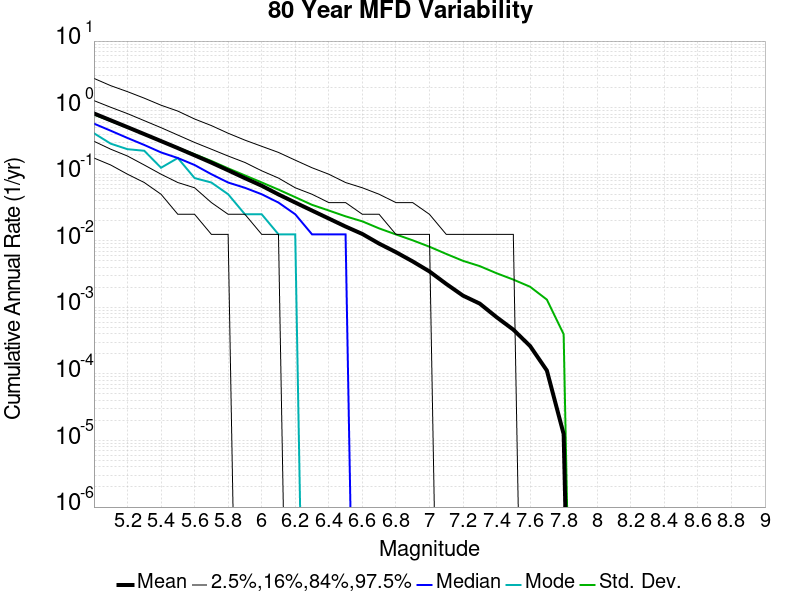

Data behind this chart, as committed beside it:
Magnitude, Mean, Median, Mode, Std. Dev., 2.5 %-ile, 16 %-ile, 84 %-ile, 97.5 %-ile
5.0, 0.8179, 0.575, 0.4125, 0.7894, 0.175, 0.3125, 1.275, 2.75
5.1, 0.6453, 0.45, 0.2875, 0.6286, 0.1375, 0.2375, 1.012, 2.138
5.2, 0.5088, 0.35, 0.2375, 0.5034, 0.1, 0.1875, 0.8125, 1.738
5.3, 0.4003, 0.275, 0.225, 0.4003, 0.075, 0.1375, 0.6375, 1.387
5.4, 0.3144, 0.2125, 0.125, 0.3177, 0.05, 0.1, 0.5, 1.087
5.5, 0.2467, 0.175, 0.175, 0.2504, 0.025, 0.075, 0.3875, 0.8875
5.6, 0.1922, 0.1375, 0.0875, 0.1996, 0.025, 0.0625, 0.3, 0.675
5.7, 0.1493, 0.1, 0.075, 0.1581, 0.0125, 0.0375, 0.2375, 0.5375
5.8, 0.1144, 0.075, 0.05, 0.1224, 0.0125, 0.025, 0.1875, 0.4125
5.9, 0.0872, 0.0625, 0.025, 0.09598, 0.0, 0.025, 0.15, 0.325
6.0, 0.06709, 0.05, 0.025, 0.07526, 0.0, 0.0125, 0.1125, 0.2625
6.1, 0.04969, 0.0375, 0.0125, 0.05869, 0.0, 0.0125, 0.0875, 0.2125
6.2, 0.03754, 0.025, 0.0125, 0.04518, 0.0, 0.0, 0.0625, 0.1625
6.3, 0.02844, 0.0125, 0.0, 0.03467, 0.0, 0.0, 0.05, 0.125
6.4, 0.02159, 0.0125, 0.0, 0.02849, 0.0, 0.0, 0.0375, 0.1
6.5, 0.01636, 0.0125, 0.0, 0.02329, 0.0, 0.0, 0.0375, 0.075
6.6, 0.01265, 0.0, 0.0, 0.01957, 0.0, 0.0, 0.025, 0.0625
6.7, 0.009062, 0.0, 0.0, 0.01534, 0.0, 0.0, 0.025, 0.05
6.8, 0.00675, 0.0, 0.0, 0.01246, 0.0, 0.0, 0.0125, 0.0375
6.9, 0.0049, 0.0, 0.0, 0.01016, 0.0, 0.0, 0.0125, 0.0375
7.0, 0.003462, 0.0, 0.0, 0.008146, 0.0, 0.0, 0.0125, 0.025
7.1, 0.00225, 0.0, 0.0, 0.006347, 0.0, 0.0, 0.0, 0.0125
7.2, 0.0015, 0.0, 0.0, 0.004996, 0.0, 0.0, 0.0, 0.0125
7.3, 0.001138, 0.0, 0.0, 0.004161, 0.0, 0.0, 0.0, 0.0125
7.4, 7.125E-4, 0.0, 0.0, 0.003255, 0.0, 0.0, 0.0, 0.0125
7.5, 4.625E-4, 0.0, 0.0, 0.002612, 0.0, 0.0, 0.0, 0.0125
7.6, 2.625E-4, 0.0, 0.0, 0.002038, 0.0, 0.0, 0.0, 0.0
7.7, 1.125E-4, 0.0, 0.0, 0.001307, 0.0, 0.0, 0.0, 0.0
7.8, 1.25E-5, 0.0, 0.0, 3.952847E-4, 0.0, 0.0, 0.0, 0.0
7.9, 0.0, 0.0, 0.0, 0.0, 0.0, 0.0, 0.0, 0.0
8.0, 0.0, 0.0, 0.0, 0.0, 0.0, 0.0, 0.0, 0.0
8.1, 0.0, 0.0, 0.0, 0.0, 0.0, 0.0, 0.0, 0.0
8.2, 0.0, 0.0, 0.0, 0.0, 0.0, 0.0, 0.0, 0.0
8.3, 0.0, 0.0, 0.0, 0.0, 0.0, 0.0, 0.0, 0.0
8.4, 0.0, 0.0, 0.0, 0.0, 0.0, 0.0, 0.0, 0.0
8.5, 0.0, 0.0, 0.0, 0.0, 0.0, 0.0, 0.0, 0.0
8.6, 0.0, 0.0, 0.0, 0.0, 0.0, 0.0, 0.0, 0.0
8.7, 0.0, 0.0, 0.0, 0.0, 0.0, 0.0, 0.0, 0.0
8.8, 0.0, 0.0, 0.0, 0.0, 0.0, 0.0, 0.0, 0.0
8.9, 0.0, 0.0, 0.0, 0.0, 0.0, 0.0, 0.0, 0.0
9.0, 0.0, 0.0, 0.0, 0.0, 0.0, 0.0, 0.0, 0.0
